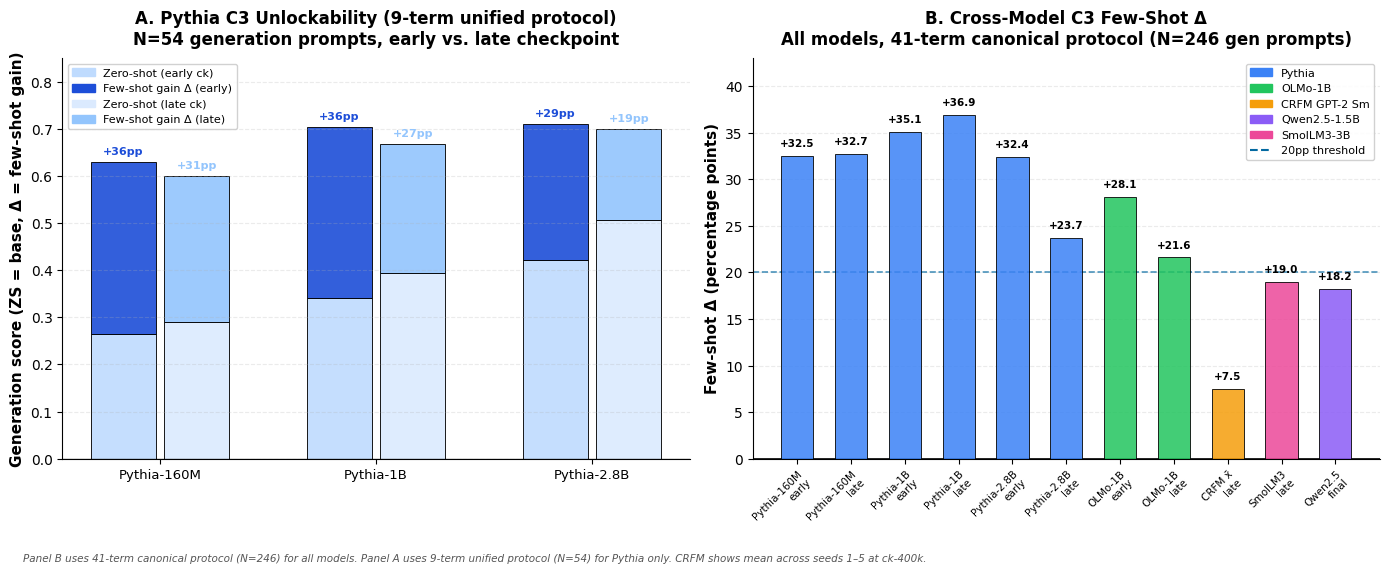

Write the Python code that produced this figure.
"""Generate C3 few-shot unlockability figure.

Two-panel figure:
  Panel A — Grouped bar chart: Pythia 3×2 (early/late) showing Δ (pp) with zero-shot
            and few-shot means annotated.  Data: 9-term unified protocol (N=54 gen prompts).
  Panel B — Cross-model Δ comparison at trained checkpoints. Data: 41-term canonical
            protocol (N=246 gen prompts, all models). Pythia also shown at early ck.

All Panel A data from results.md §4.3 unified protocol (9 terms).
All Panel B data from data/results/few_shot_c3_expanded/ (41 terms).
"""

import matplotlib
matplotlib.use('Agg')
import matplotlib.pyplot as plt
import matplotlib.patches as mpatches
import numpy as np
from pathlib import Path


plt.rcParams['font.family'] = 'sans-serif'
plt.rcParams['font.sans-serif'] = ['Arial', 'DejaVu Sans']
plt.rcParams['font.size'] = 10
plt.rcParams['axes.labelsize'] = 11
plt.rcParams['axes.titlesize'] = 12
plt.rcParams['xtick.labelsize'] = 9
plt.rcParams['ytick.labelsize'] = 10
plt.rcParams['legend.fontsize'] = 9


# --------------------------------------------------------------------------- #
# Data — Pythia unified protocol (9 terms, N=54 gen prompts)
# --------------------------------------------------------------------------- #
pythia_data = {
    "160M": {"early": (0.265, 0.630), "late": (0.290, 0.599)},
    "1B":   {"early": (0.340, 0.704), "late": (0.395, 0.667)},
    "2.8B": {"early": (0.422, 0.710), "late": (0.506, 0.700)},
}

# --------------------------------------------------------------------------- #
# Data — Cross-model (41-term canonical protocol, N=246 gen prompts)
# Source: data/results/few_shot_c3_expanded/*.json
# Format: (label, zs, fs, checkpoint_label, family)
# --------------------------------------------------------------------------- #
cross_model = [
    ("Pythia-160M\nearly",  0.328, 0.653, "step15k",   "pythia"),
    ("Pythia-160M\nlate",   0.321, 0.648, "step143k",  "pythia"),
    ("Pythia-1B\nearly",    0.362, 0.713, "step15k",   "pythia"),
    ("Pythia-1B\nlate",     0.365, 0.734, "step143k",  "pythia"),
    ("Pythia-2.8B\nearly",  0.467, 0.791, "step15k",   "pythia"),
    ("Pythia-2.8B\nlate",   0.503, 0.740, "step143k",  "pythia"),
    ("OLMo-1B\nearly",      0.416, 0.697, "step15k",   "olmo"),
    ("OLMo-1B\nlate",       0.478, 0.694, "step143k",  "olmo"),
    ("CRFM x̄\nlate",       0.072, 0.147, "ck-400k",   "crfm"),
    ("SmolLM3\nlate",       0.508, 0.698, "step3440k", "smollm3"),
    ("Qwen2.5\nfinal",      0.542, 0.724, "final",     "qwen"),
]

FAMILY_COLORS = {
    "pythia":  "#3b82f6",
    "olmo":    "#22c55e",
    "crfm":    "#f59e0b",
    "qwen":    "#8b5cf6",
    "smollm3": "#ec4899",
}

EARLY_COLOR = "#1d4ed8"
LATE_COLOR  = "#93c5fd"

# --------------------------------------------------------------------------- #
# Figure
# --------------------------------------------------------------------------- #
fig, (ax1, ax2) = plt.subplots(1, 2, figsize=(14, 5.5))

# ---- Panel A: Pythia stacked-style grouped bar (ZS + Δ on top) ----
sizes = ["160M", "1B", "2.8B"]
x = np.arange(len(sizes))
width = 0.30

for offset, phase, color_zs, color_delta, label in [
    (-width/2 - 0.02, "early", "#bfdbfe", EARLY_COLOR, "Early (step15k)"),
    (+width/2 + 0.02, "late",  "#dbeafe", LATE_COLOR,  "Late (step143k)"),
]:
    for i, size in enumerate(sizes):
        zs, fs = pythia_data[size][phase]
        delta  = fs - zs
        xi = x[i] + offset
        # ZS base bar
        ax1.bar(xi, zs,    width, color=color_zs,    edgecolor='black', linewidth=0.7, alpha=0.9)
        # Delta on top
        ax1.bar(xi, delta, width, bottom=zs,
                color=color_delta, edgecolor='black', linewidth=0.7, alpha=0.9)
        # Delta annotation
        ax1.text(xi, fs + 0.012, f"+{delta*100:.0f}pp",
                 ha='center', va='bottom', fontsize=8,
                 color=EARLY_COLOR if phase == "early" else LATE_COLOR, fontweight='bold')

ax1.axhline(0, color='black', linewidth=0.8)

# Threshold line at 20pp (0.20 Δ minimum support)
ax1.axhline(0.0, color='black', linewidth=0.8)

ax1.set_xticks(x)
ax1.set_xticklabels(["Pythia-160M", "Pythia-1B", "Pythia-2.8B"], fontsize=9.5)
ax1.set_ylabel("Generation score (ZS = base, Δ = few-shot gain)", fontweight='bold')
ax1.set_title("A. Pythia C3 Unlockability (9-term unified protocol)\n"
              "N=54 generation prompts, early vs. late checkpoint",
              fontweight='bold', pad=10)
ax1.set_ylim(0, 0.85)
ax1.grid(axis='y', alpha=0.25, linestyle='--')
ax1.spines['top'].set_visible(False)
ax1.spines['right'].set_visible(False)

legend_a = [
    mpatches.Patch(color="#bfdbfe", edgecolor='black', label='Zero-shot (early ck)'),
    mpatches.Patch(color=EARLY_COLOR, edgecolor='black', label='Few-shot gain Δ (early)'),
    mpatches.Patch(color="#dbeafe", edgecolor='black', label='Zero-shot (late ck)'),
    mpatches.Patch(color=LATE_COLOR, edgecolor='black', label='Few-shot gain Δ (late)'),
]
ax1.legend(handles=legend_a, loc='upper left', framealpha=0.9, fontsize=8)

# ---- Panel B: Cross-model Δ comparison ----
deltas     = [(fs - zs) * 100 for _, zs, fs, *_ in cross_model]
labels     = [m[0] for m in cross_model]
families   = [m[4] for m in cross_model]
bar_colors = [FAMILY_COLORS[f] for f in families]
checkpoints= [m[3] for m in cross_model]

x2 = np.arange(len(cross_model))
bars2 = ax2.bar(x2, deltas, color=bar_colors, edgecolor='black',
                linewidth=0.7, alpha=0.85, width=0.6, zorder=3)

# Reference lines
ax2.axhline(0,  color='black',   linewidth=1.2, linestyle='-',  zorder=2)
ax2.axhline(20, color='#0369a1', linewidth=1.2, linestyle='--', alpha=0.7,
            label='20pp support threshold', zorder=2)

# Value labels
for bar, d in zip(bars2, deltas):
    ypos = d + (0.8 if d >= 0 else -2.5)
    va   = 'bottom' if d >= 0 else 'top'
    ax2.text(bar.get_x() + bar.get_width()/2, ypos,
             f"{d:+.1f}", ha='center', va=va, fontsize=7.5, fontweight='bold')

ax2.set_xticks(x2)
ax2.set_xticklabels(labels, fontsize=7.5, rotation=45, ha='right', rotation_mode='anchor')
ax2.set_ylabel("Few-shot Δ (percentage points)", fontweight='bold')
ax2.set_title("B. Cross-Model C3 Few-Shot Δ\n"
              "All models, 41-term canonical protocol (N=246 gen prompts)",
              fontweight='bold', pad=10)
ax2.set_ylim(0, 43)
ax2.grid(axis='y', alpha=0.25, linestyle='--', zorder=1)
ax2.spines['top'].set_visible(False)
ax2.spines['right'].set_visible(False)

legend_b = [
    mpatches.Patch(color=FAMILY_COLORS['pythia'],  label='Pythia'),
    mpatches.Patch(color=FAMILY_COLORS['olmo'],    label='OLMo-1B'),
    mpatches.Patch(color=FAMILY_COLORS['crfm'],    label='CRFM GPT-2 Sm'),
    mpatches.Patch(color=FAMILY_COLORS['qwen'],    label='Qwen2.5-1.5B'),
    mpatches.Patch(color=FAMILY_COLORS['smollm3'], label='SmolLM3-3B'),
    plt.Line2D([0], [0], color='#0369a1', linewidth=1.5, linestyle='--',
               label='20pp threshold'),
]
ax2.legend(handles=legend_b, loc='upper right', framealpha=0.9, fontsize=8)

# Landmark caveat footnote
fig.text(0.02, -0.03,
         "Panel B uses 41-term canonical protocol (N=246) for all models. "
         "Panel A uses 9-term unified protocol (N=54) for Pythia only. "
         "CRFM shows mean across seeds 1–5 at ck-400k.",
         fontsize=7.5, color='#555', style='italic')

plt.tight_layout()

output_dir = Path('paper/figures')
output_dir.mkdir(parents=True, exist_ok=True)
plt.savefig(output_dir / 'c3_fewshot_unlockability.png', dpi=300, bbox_inches='tight')
plt.savefig(output_dir / 'c3_fewshot_unlockability.pdf', bbox_inches='tight')

print("✅ Generated C3 few-shot unlockability figure")
print(f"   paper/figures/c3_fewshot_unlockability.png")
print(f"   paper/figures/c3_fewshot_unlockability.pdf")
